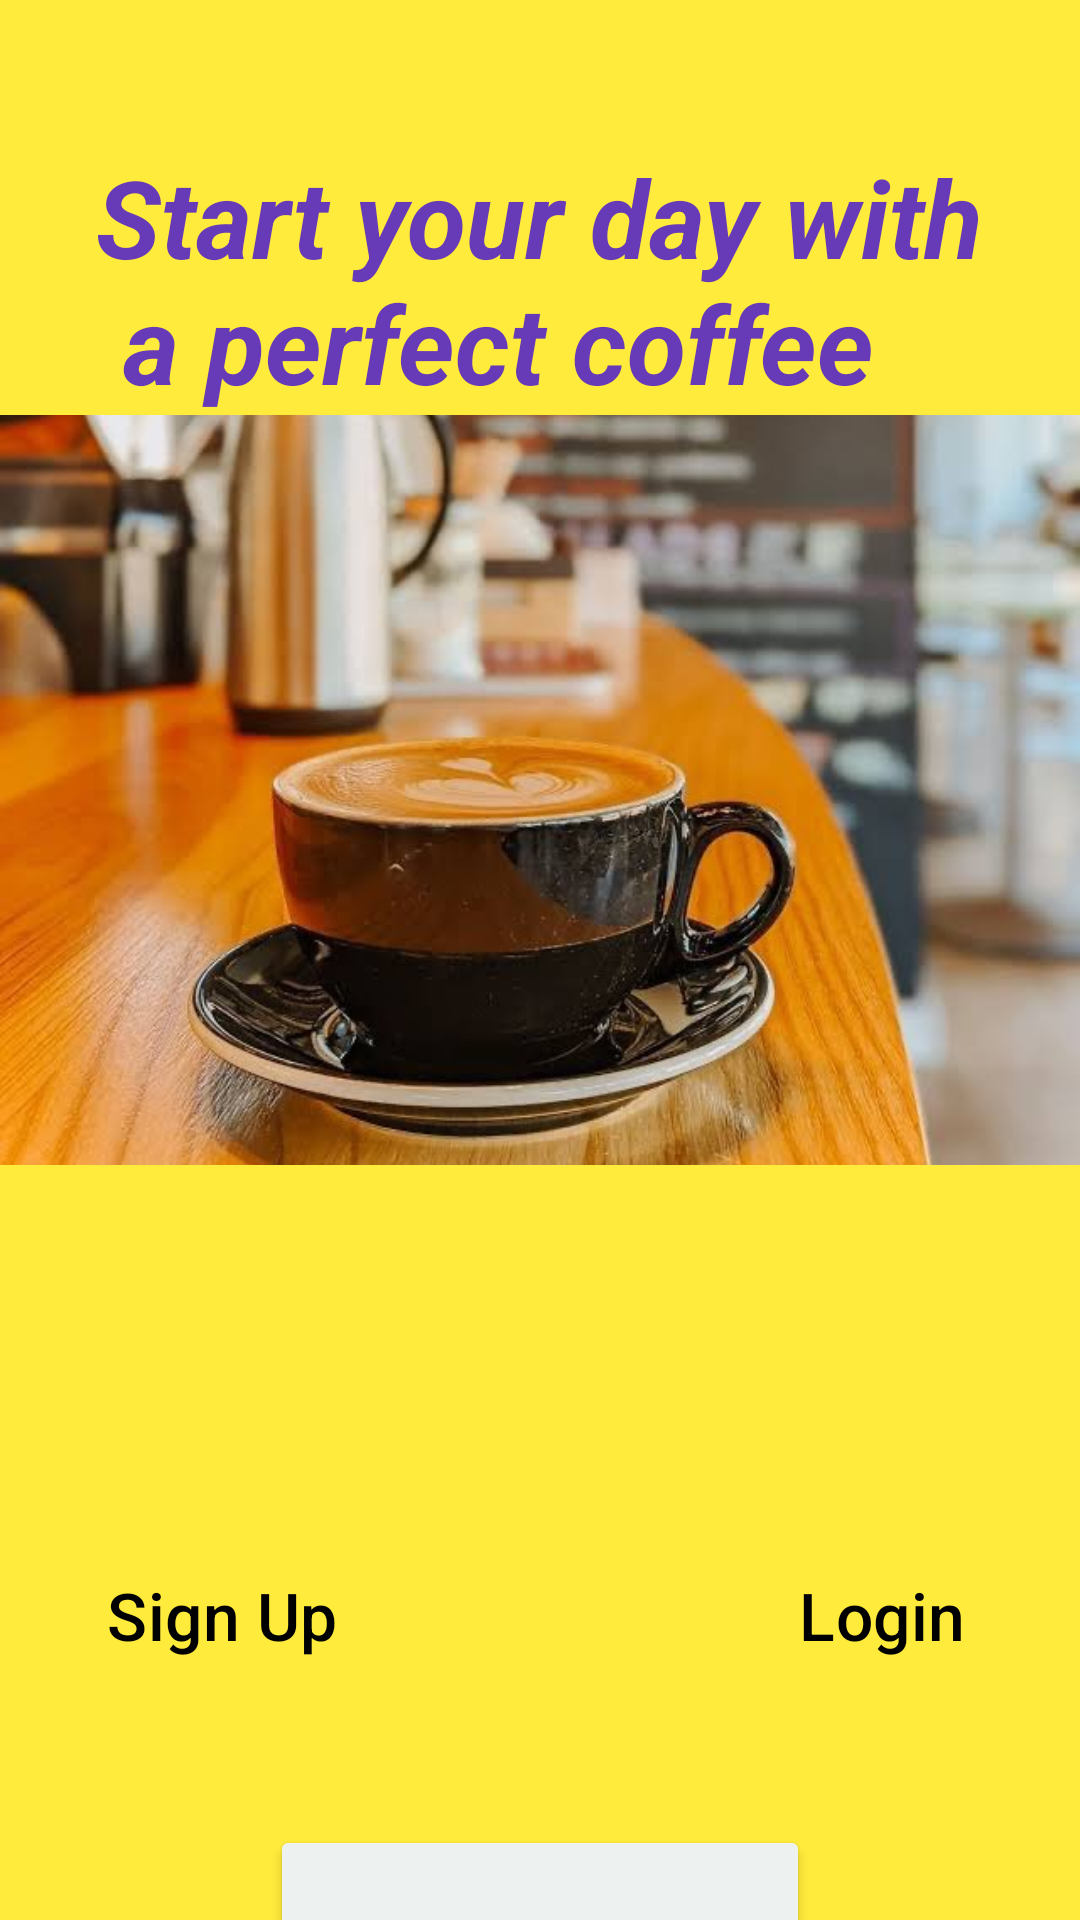

Reconstruct the res/layout file that produces this screen, plus the resources it refers to.
<!-- AndroidManifest.xml: application theme Theme.HibasCoffeeHouse -->
<!-- res/layout/activity_showing.xml -->
<?xml version="1.0" encoding="utf-8"?>
<LinearLayout xmlns:android="http://schemas.android.com/apk/res/android"
    android:layout_width="match_parent"
    android:layout_height="match_parent"
    android:orientation="vertical"
    android:background="#FFEB3B">

    <TextView
        android:id="@+id/textViewName"
        android:layout_width="wrap_content"
        android:layout_height="wrap_content"
        android:layout_gravity="center"
        android:layout_marginTop="48dp"
        android:text= "@string/start_your_day_with_n_a_perfect_coffee"
        android:textColor="#673AB7"
        android:textSize="36sp"
        android:textStyle="italic|bold" />

    
    <ImageView
        android:id="@+id/imageView"
        android:layout_width="wrap_content"
        android:layout_height="250dp"
        android:background="#80000000"
        android:contentDescription="@string/todo1"
        android:scaleType="centerCrop"
        android:src="@drawable/photo6" />

    <LinearLayout
        style="?android:attr/buttonBarStyle"
        android:layout_width="match_parent"
        android:layout_height="wrap_content"
        android:orientation="horizontal"
        android:gravity="center"
        android:layout_marginTop="100dp">

        <Button
            android:id="@+id/button_SignUp"
            style="?android:attr/buttonBarButtonStyle"
            android:layout_width="180dp"
            android:layout_height="100dp"
            android:text="@string/sign_up1"
            android:textSize="22sp"
            android:backgroundTint="#EDF1F0"
            android:textColor="#000000"
            android:layout_marginEnd="32dp"
            android:paddingStart="32dp"

            android:paddingEnd="32dp"
            android:paddingTop="16dp"
            android:paddingBottom="16dp" />

        <Button
            android:id="@+id/button_Login"
            style="?android:attr/buttonBarButtonStyle"
            android:layout_width="180dp"
            android:layout_height="100dp"
            android:text="@string/login"
            android:textSize="22sp"
        android:backgroundTint="#EDF1F0"
        android:textColor="#000000"
        android:paddingStart="32dp"
        android:paddingEnd="32dp"
        android:paddingTop="16dp"
        android:paddingBottom="16dp" />
    </LinearLayout>
    <Button
        android:id="@+id/button_Back"
        android:layout_width="180dp"
        android:layout_height="100dp"
        android:layout_gravity="center"
        android:text="@string/back4"
        android:layout_marginTop="20dp"
        android:textSize="22sp"
        android:backgroundTint="#EDF1F0"
        android:textColor="#000000"
        android:paddingStart="32dp"
        android:paddingEnd="32dp"
        android:paddingTop="16dp"
        android:paddingBottom="16dp" />
</LinearLayout>
<!-- resources referenced by this layout -->
<resources>
  <!-- drawable photo6: jpg bitmap (drawable, 43788 bytes) -->
  <string name="back4">Back</string>
  <string name="login">Login</string>
  <string name="sign_up1">Sign Up</string>
  <string name="start_your_day_with_n_a_perfect_coffee">Start your day with\n a perfect coffee</string>
  <string name="todo1">TODO</string>
  <style name="Theme.HibasCoffeeHouse" parent="Base.Theme.HibasCoffeeHouse" />
  <style name="Base.Theme.HibasCoffeeHouse" parent="Theme.Material3.DayNight.NoActionBar">
          
          
      </style>
</resources>
